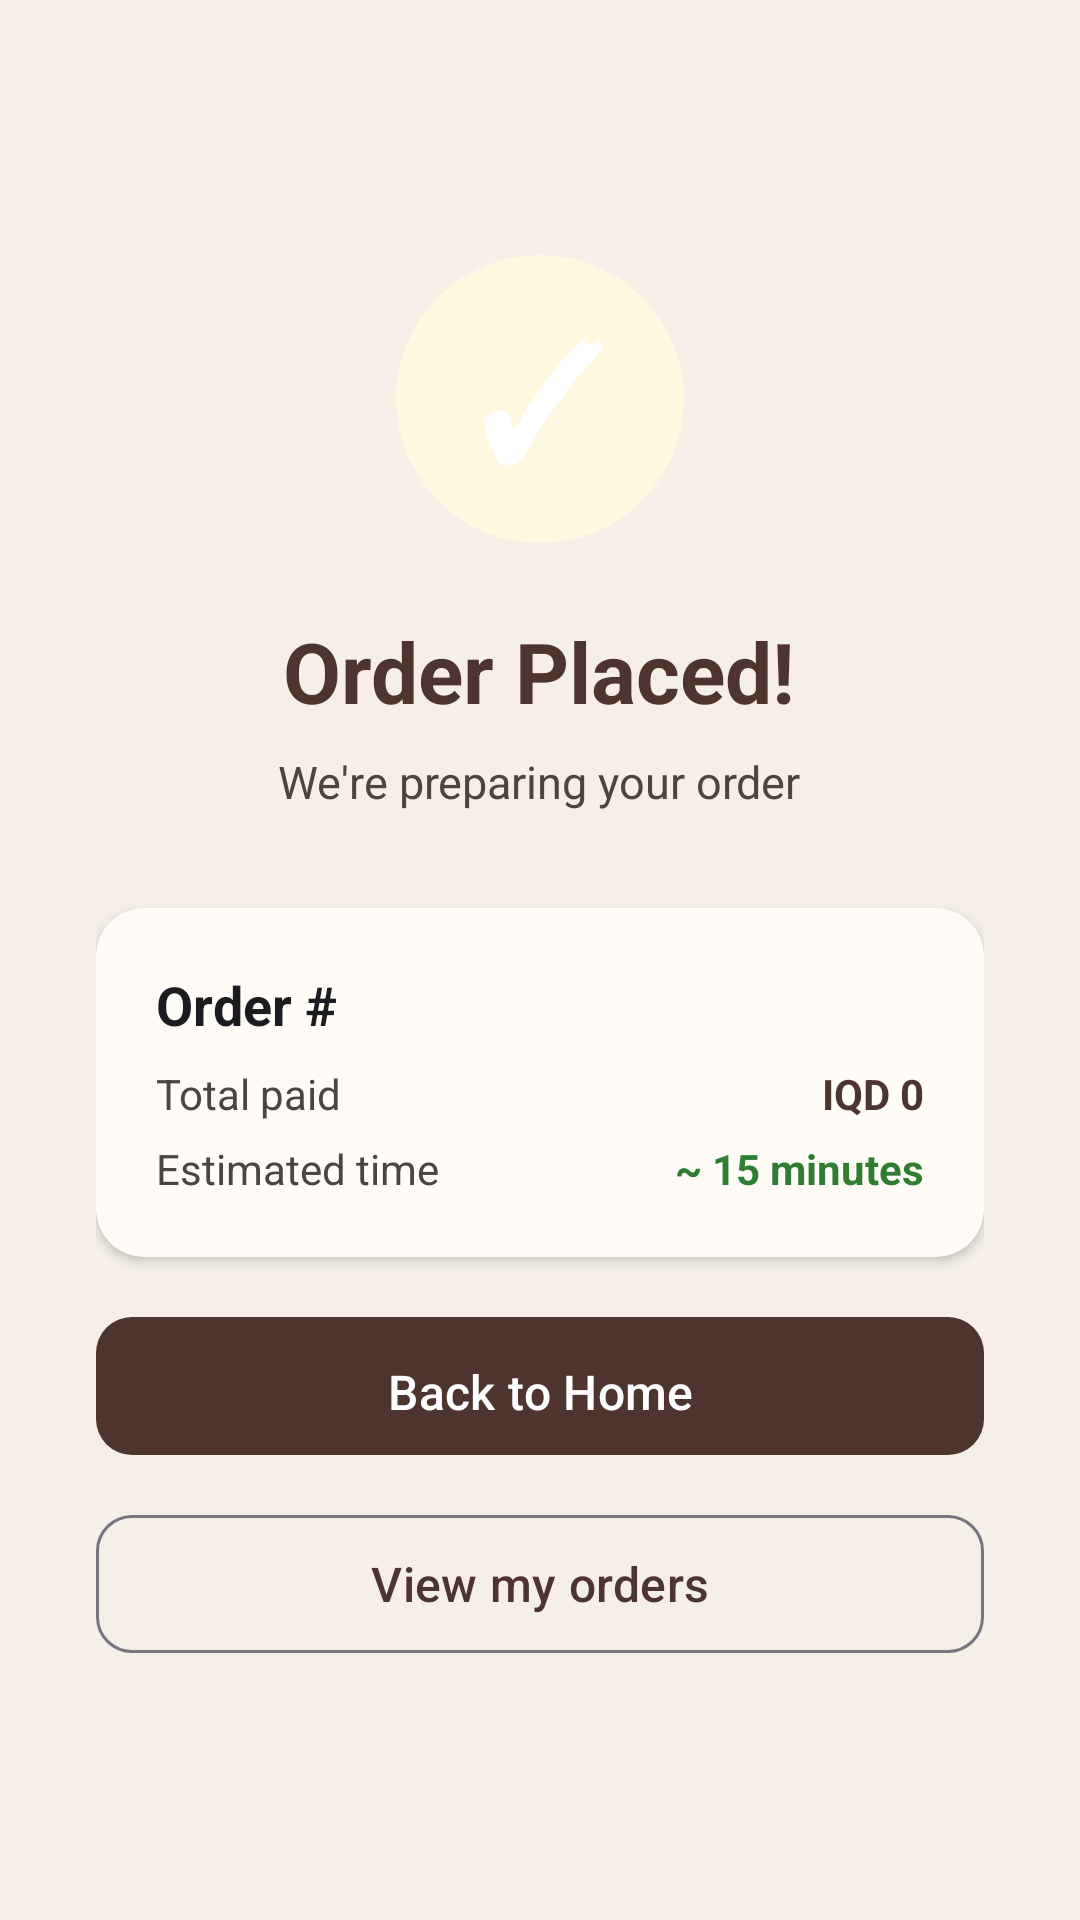

Reconstruct the res/layout file that produces this screen, plus the resources it refers to.
<!-- AndroidManifest.xml: application theme Theme.Projectyear -->
<!-- res/layout/activity_order_confirmation.xml -->
<?xml version="1.0" encoding="utf-8"?>
<LinearLayout xmlns:android="http://schemas.android.com/apk/res/android"
    android:layout_width="match_parent"
    android:layout_height="match_parent"
    android:orientation="vertical"
    android:gravity="center"
    android:background="@color/md_background"
    android:padding="32dp">

    
    <TextView
        android:id="@+id/tv_confirm_icon"
        android:layout_width="96dp"
        android:layout_height="96dp"
        android:text="✓"
        android:textSize="52sp"
        android:textStyle="bold"
        android:textColor="#FFFFFF"
        android:gravity="center"
        android:background="@drawable/bg_avatar_circle"
        android:layout_marginBottom="24dp"/>

    <TextView
        android:id="@+id/tv_confirm_title"
        android:layout_width="wrap_content"
        android:layout_height="wrap_content"
        android:text="@string/confirmation_title"
        android:textSize="28sp"
        android:textStyle="bold"
        android:textColor="@color/md_primary"
        android:layout_marginBottom="8dp"/>

    <TextView
        android:id="@+id/tv_confirm_subtitle"
        android:layout_width="wrap_content"
        android:layout_height="wrap_content"
        android:text="@string/confirmation_subtitle"
        android:textSize="15sp"
        android:textColor="@color/md_on_surface_variant"
        android:layout_marginBottom="32dp"/>

    
    <androidx.cardview.widget.CardView
        style="@style/Widget.Cafe.Card"
        android:layout_width="match_parent"
        android:layout_height="wrap_content"
        android:layout_marginBottom="16dp">

        <LinearLayout
            android:layout_width="match_parent"
            android:layout_height="wrap_content"
            android:orientation="vertical"
            android:padding="20dp">

            <TextView
                android:id="@+id/tv_order_id_confirm"
                android:layout_width="wrap_content"
                android:layout_height="wrap_content"
                android:text="Order #"
                android:textSize="18sp"
                android:textStyle="bold"
                android:textColor="@color/md_on_surface"
                android:layout_marginBottom="8dp"/>

            <LinearLayout android:layout_width="match_parent" android:layout_height="wrap_content"
                android:orientation="horizontal" android:layout_marginBottom="6dp">
                <TextView android:layout_width="0dp" android:layout_height="wrap_content"
                    android:layout_weight="1" android:text="Total paid"
                    android:textSize="14sp" android:textColor="@color/md_on_surface_variant"/>
                <TextView android:id="@+id/tv_total_confirm"
                    android:layout_width="wrap_content" android:layout_height="wrap_content"
                    android:text="IQD 0" android:textSize="14sp" android:textStyle="bold"
                    android:textColor="@color/md_primary"/>
            </LinearLayout>

            <LinearLayout android:layout_width="match_parent" android:layout_height="wrap_content"
                android:orientation="horizontal">
                <TextView android:layout_width="0dp" android:layout_height="wrap_content"
                    android:layout_weight="1" android:text="@string/lbl_estimated"
                    android:textSize="14sp" android:textColor="@color/md_on_surface_variant"/>
                <TextView android:layout_width="wrap_content" android:layout_height="wrap_content"
                    android:text="@string/lbl_15_mins" android:textSize="14sp"
                    android:textColor="@color/status_confirmed" android:textStyle="bold"/>
            </LinearLayout>

        </LinearLayout>

    </androidx.cardview.widget.CardView>

    
    <com.google.android.material.button.MaterialButton
        android:id="@+id/btn_back_home"
        style="@style/Widget.Cafe.Button"
        android:layout_width="match_parent"
        android:layout_height="54dp"
        android:text="@string/btn_back_home"
        android:textSize="16sp"
        android:layout_marginBottom="12dp"/>

    <com.google.android.material.button.MaterialButton
        android:id="@+id/btn_view_my_orders"
        style="@style/Widget.Cafe.Button.Outlined"
        android:layout_width="match_parent"
        android:layout_height="54dp"
        android:text="@string/btn_view_orders"
        android:textSize="16sp"/>

</LinearLayout>
<!-- resources referenced by this layout -->
<resources>
  <color name="md_background">#F5EFE7</color>
  <color name="md_on_surface">#1C1B1F</color>
  <color name="md_on_surface_variant">#4D4341</color>
  <color name="md_primary">#4E342E</color>
  <color name="status_confirmed">#2E7D32</color>
  <!-- drawable bg_avatar_circle (drawable) -->
  <?xml version="1.0" encoding="utf-8"?>
  <shape xmlns:android="http://schemas.android.com/apk/res/android"
      android:shape="oval">
      <solid android:color="#FFF8E1"/>
  </shape>
  <string name="btn_back_home">Back to Home</string>
  <string name="btn_view_orders">View my orders</string>
  <string name="confirmation_subtitle">We\'re preparing your order</string>
  <string name="confirmation_title">Order Placed!</string>
  <string name="lbl_15_mins">~ 15 minutes</string>
  <string name="lbl_estimated">Estimated time</string>
  <style name="Widget.Cafe.Button" parent="Widget.Material3.Button">
          <item name="cornerRadius">12dp</item>
          <item name="android:paddingTop">14dp</item>
          <item name="android:paddingBottom">14dp</item>
      </style>
  <style name="Widget.Cafe.Button.Outlined" parent="Widget.Material3.Button.OutlinedButton">
          <item name="cornerRadius">12dp</item>
      </style>
  <style name="Widget.Cafe.Card" parent="Widget.Material3.CardView.Elevated">
          <item name="cardElevation">2dp</item>
          <item name="cardCornerRadius">16dp</item>
          <item name="cardBackgroundColor">@color/md_surface</item>
      </style>
  <style name="Theme.Projectyear" parent="Theme.Material3.DayNight.NoActionBar">
          
          <item name="colorPrimary">@color/md_primary</item>
          <item name="colorOnPrimary">@color/md_on_primary</item>
          <item name="colorPrimaryContainer">@color/md_primary_container</item>
          <item name="colorOnPrimaryContainer">@color/md_on_primary_container</item>
  
          
          <item name="colorSecondary">@color/md_secondary</item>
          <item name="colorOnSecondary">@color/md_on_secondary</item>
          <item name="colorSecondaryContainer">@color/md_secondary_container</item>
          <item name="colorOnSecondaryContainer">@color/md_on_secondary_container</item>
  
          
          <item name="colorTertiary">@color/md_tertiary</item>
          <item name="colorOnTertiary">@color/md_on_tertiary</item>
          <item name="colorTertiaryContainer">@color/md_tertiary_container</item>
          <item name="colorOnTertiaryContainer">@color/md_on_tertiary_container</item>
  
          
          <item name="colorError">@color/md_error</item>
          <item name="colorOnError">@color/md_on_error</item>
  
          
          <item name="colorSurface">@color/md_surface</item>
          <item name="colorOnSurface">@color/md_on_surface</item>
          <item name="colorSurfaceVariant">@color/md_surface_variant</item>
          <item name="colorOnSurfaceVariant">@color/md_on_surface_variant</item>
          <item name="android:colorBackground">@color/md_background</item>
          <item name="colorOnBackground">@color/md_on_background</item>
  
          
          <item name="android:textColorPrimary">@color/md_on_surface</item>
          <item name="android:textColorSecondary">@color/md_on_surface_variant</item>
      </style>
  <color name="md_surface">#FFFBF7</color>
  <color name="md_on_primary">#FFFFFF</color>
  <color name="md_primary_container">#BCAAA4</color>
  <color name="md_on_primary_container">#1A0800</color>
  <color name="md_secondary">#FF8F00</color>
  <color name="md_on_secondary">#FFFFFF</color>
  <color name="md_secondary_container">#FFF8E1</color>
  <color name="md_on_secondary_container">#FF6F00</color>
  <color name="md_tertiary">#558B2F</color>
  <color name="md_on_tertiary">#FFFFFF</color>
  <color name="md_tertiary_container">#DCEDC8</color>
  <color name="md_on_tertiary_container">#1B5E20</color>
  <color name="md_error">#B00020</color>
  <color name="md_on_error">#FFFFFF</color>
  <color name="md_surface_variant">#F3EBE6</color>
  <color name="md_on_background">#1C1B1F</color>
</resources>
